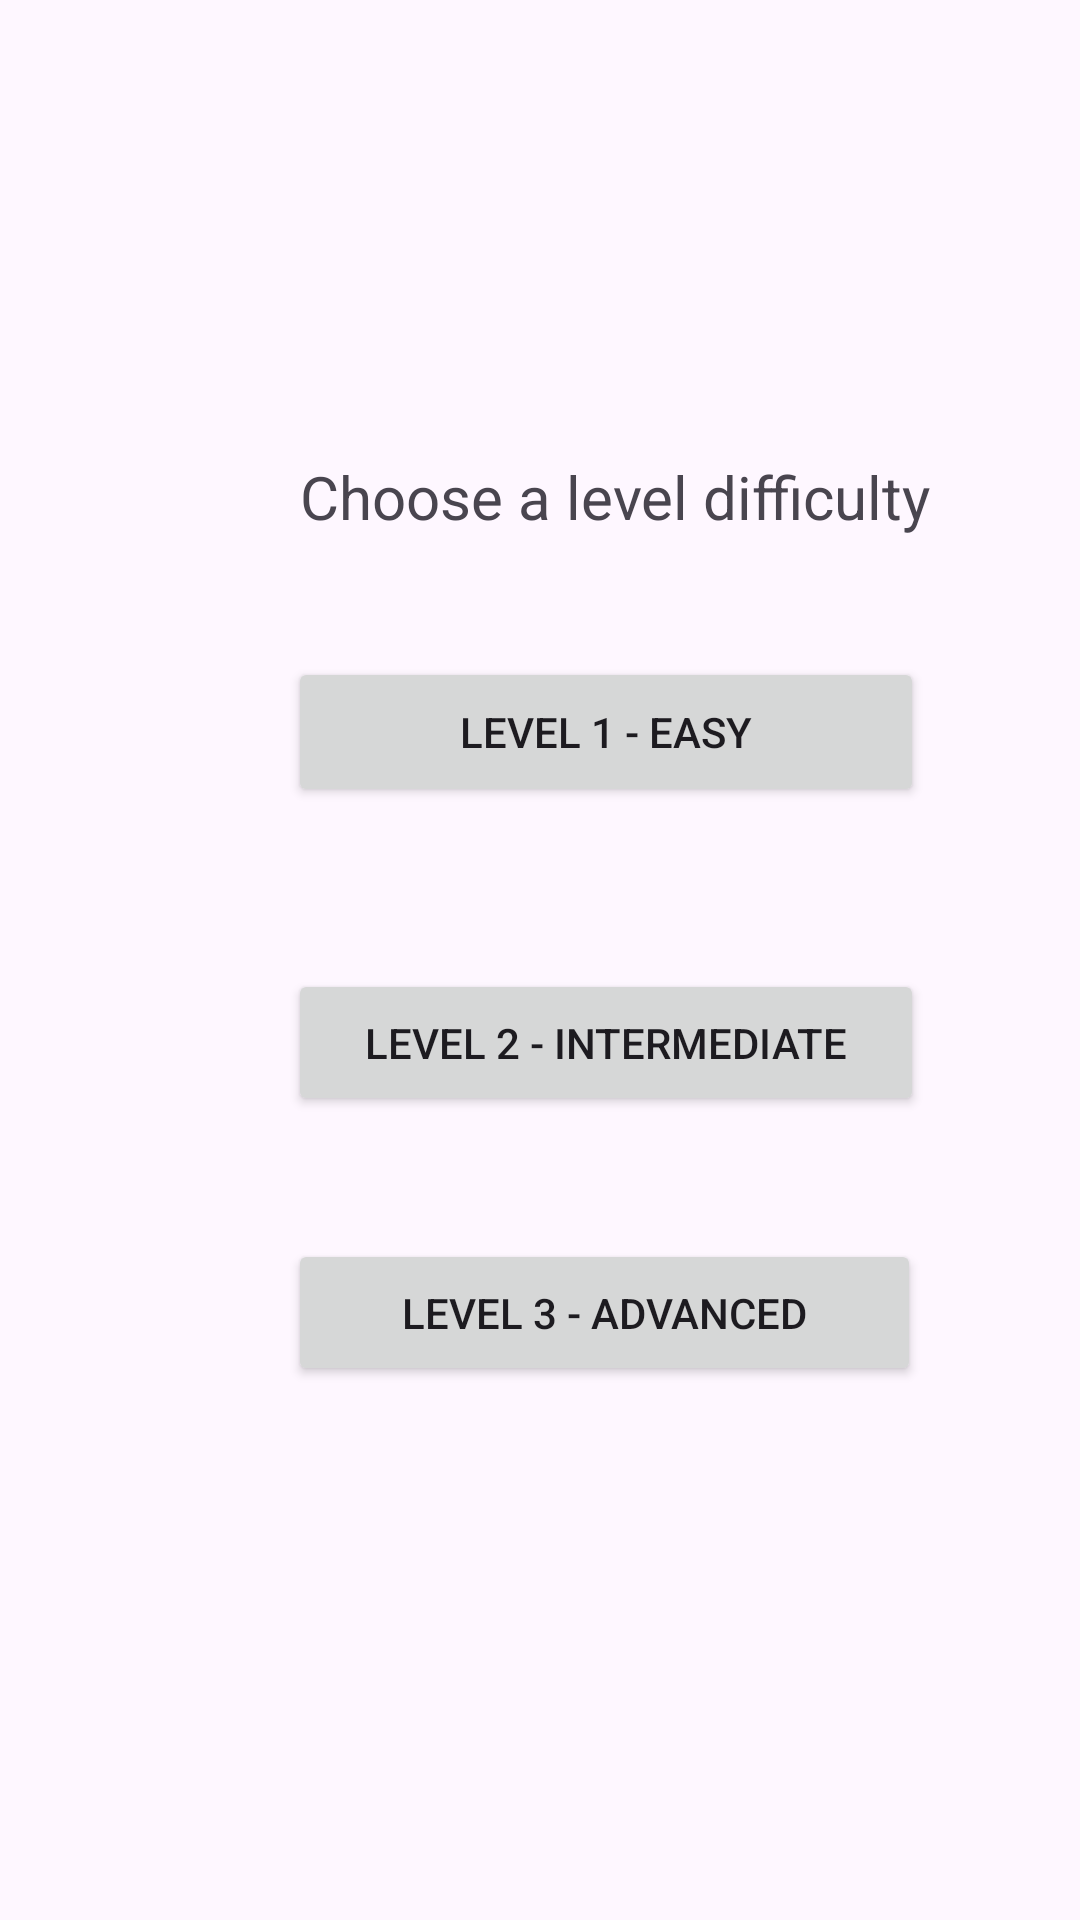

Here is an Android app screen rendered from its layout file. Give the layout XML and the strings, colors and styles it references.
<!-- AndroidManifest.xml: application theme Theme.App_sem3_s1_GeoQuizwx64 -->
<!-- res/layout/activity_main.xml -->
<?xml version="1.0" encoding="utf-8"?>
<androidx.constraintlayout.widget.ConstraintLayout xmlns:android="http://schemas.android.com/apk/res/android"
    xmlns:app="http://schemas.android.com/apk/res-auto"
    xmlns:tools="http://schemas.android.com/tools"
    android:id="@+id/main"
    android:layout_width="match_parent"
    android:layout_height="match_parent"
    tools:context=".MainActivity">

    <TextView
        android:id="@+id/tvGreetings"
        android:layout_width="wrap_content"
        android:layout_height="wrap_content"
        android:layout_marginStart="100dp"
        android:layout_marginTop="152dp"
        android:text="Choose a level difficulty"
        android:textSize="20sp"
        app:layout_constraintStart_toStartOf="parent"
        app:layout_constraintTop_toTopOf="parent" />

    <Button
        android:id="@+id/btLevel1"
        android:layout_width="212dp"
        android:layout_height="50dp"
        android:layout_marginStart="96dp"
        android:layout_marginTop="40dp"
        android:onClick="sendMessageLevel1"
        android:text="Level 1 - Easy"
        android:textColorLink="#2196F3"
        app:layout_constraintStart_toStartOf="parent"
        app:layout_constraintTop_toBottomOf="@+id/tvGreetings" />

    <Button
        android:id="@+id/btLevel2"
        android:layout_width="212dp"
        android:layout_height="49dp"
        android:layout_marginStart="96dp"
        android:layout_marginTop="144dp"
        android:onClick="sendMessageLevel2"
        android:text="Level 2 - Intermediate"
        app:layout_constraintStart_toStartOf="parent"
        app:layout_constraintTop_toBottomOf="@+id/tvGreetings" />

    <Button
        android:id="@+id/btLevel3"
        android:layout_width="211dp"
        android:layout_height="49dp"
        android:layout_marginStart="96dp"
        android:layout_marginTop="144dp"
        android:onClick="sendMessageLevel3"
        android:text="Level 3 - Advanced"
        app:layout_constraintStart_toStartOf="parent"
        app:layout_constraintTop_toBottomOf="@+id/btLevel1" />
</androidx.constraintlayout.widget.ConstraintLayout>
<!-- resources referenced by this layout -->
<resources>
  <style name="Theme.App_sem3_s1_GeoQuizwx64" parent="Base.Theme.App_sem3_s1_GeoQuizwx64" />
  <style name="Base.Theme.App_sem3_s1_GeoQuizwx64" parent="Theme.Material3.DayNight.NoActionBar">
          
          
      </style>
</resources>
